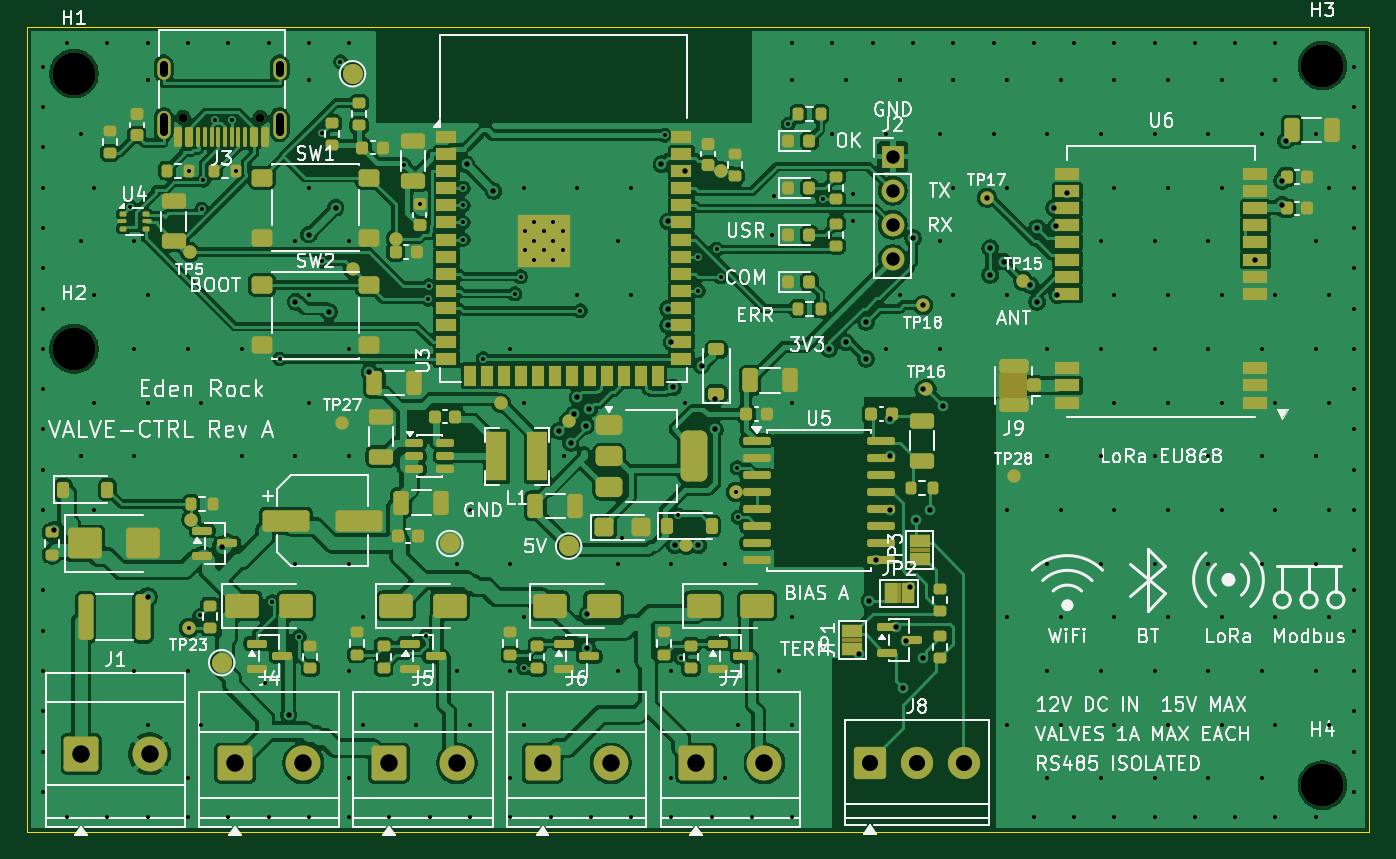
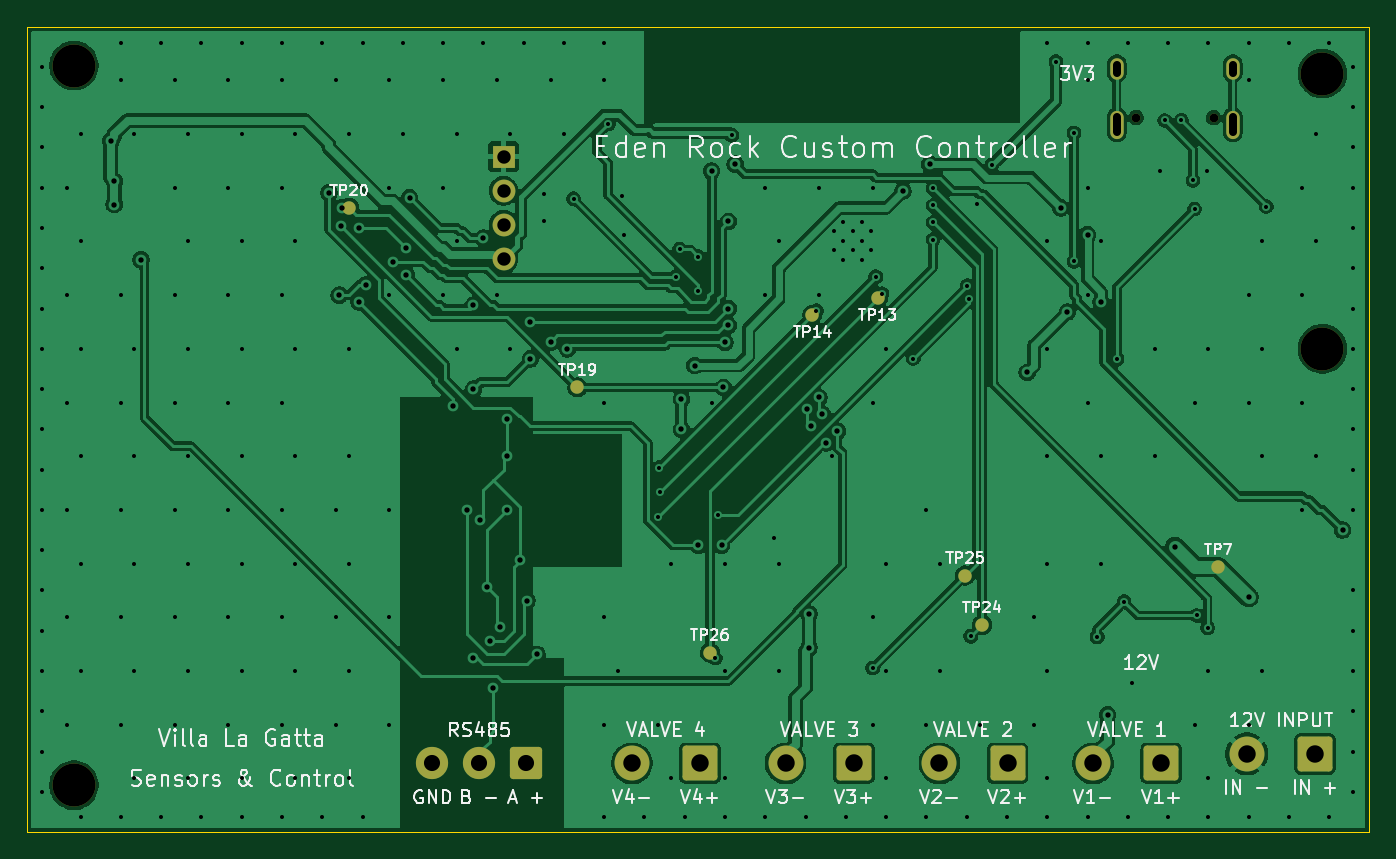
Circuit board: 10 layer files. Board 100.0 x 60.0 mm.
- bottom_copper: valve_controller-B_Cu.gbl (156321 bytes)
- bottom_mask: valve_controller-B_Mask.gbs (2711 bytes)
- bottom_silk: valve_controller-B_Silkscreen.gbo (56030 bytes)
- outline: valve_controller-Edge_Cuts.gm1 (627 bytes)
- top_copper: valve_controller-F_Cu.gtl (309781 bytes)
- top_mask: valve_controller-F_Mask.gts (15248 bytes)
- paste: valve_controller-F_Paste.gtp (11936 bytes)
- top_silk: valve_controller-F_Silkscreen.gto (108437 bytes)
- drill: valve_controller-NPTH.drl (464 bytes)
- drill: valve_controller-PTH.drl (5776 bytes)

=== bottom_copper: valve_controller-B_Cu.gbl (156321 bytes, source omitted) ===
=== bottom_mask: valve_controller-B_Mask.gbs (2711 bytes, source withheld) ===
=== bottom_silk: valve_controller-B_Silkscreen.gbo (56030 bytes, source omitted) ===
=== outline: valve_controller-Edge_Cuts.gm1 ===
%TF.GenerationSoftware,KiCad,Pcbnew,10.0.7*%
%TF.CreationDate,2026-11-03T22:13:38+01:00*%
%TF.ProjectId,valve_controller,76616c76-655f-4636-9f6e-74726f6c6c65,rev?*%
%TF.SameCoordinates,Original*%
%TF.FileFunction,Profile,NP*%
%FSLAX46Y46*%
G04 Gerber Fmt 4.6, Leading zero omitted, Abs format (unit mm)*
G04 Created by KiCad (PCBNEW 10.0.7) date 2026-11-03 22:13:38*
%MOMM*%
%LPD*%
G01*
G04 APERTURE LIST*
%TA.AperFunction,Profile*%
%ADD10C,0.100000*%
%TD*%
G04 APERTURE END LIST*
D10*
X0Y0D02*
X100000000Y0D01*
X0Y-60000000D02*
X0Y0D01*
X100000000Y0D02*
X100000000Y-60000000D01*
X100000000Y-60000000D02*
X0Y-60000000D01*
M02*

=== top_copper: valve_controller-F_Cu.gtl (309781 bytes, source omitted) ===
=== top_mask: valve_controller-F_Mask.gts (15248 bytes, source omitted) ===
=== paste: valve_controller-F_Paste.gtp (11936 bytes, source omitted) ===
=== top_silk: valve_controller-F_Silkscreen.gto (108437 bytes, source omitted) ===
=== drill: valve_controller-NPTH.drl ===
M48
; DRILL file KiCad 10.0.7 date 2026-11-03T22:13:41
; FORMAT={-:-/ absolute / metric / decimal}
; #@! TF.CreationDate,2026-11-03T22:13:41+01:00
; #@! TF.GenerationSoftware,Kicad,Pcbnew,10.0.7
; #@! TF.FileFunction,NonPlated,1,2,NPTH
FMAT,2
METRIC
; #@! TA.AperFunction,NonPlated,NPTH,ComponentDrill
T1C0.650
; #@! TA.AperFunction,NonPlated,NPTH,ComponentDrill
T2C3.200
%
G90
G05
T1
X11.61Y-6.775
X17.39Y-6.775
T2
X3.5Y-3.5
X3.5Y-24.0
X96.5Y-2.9
X96.5Y-56.5
M30

=== drill: valve_controller-PTH.drl (5776 bytes, source omitted) ===
